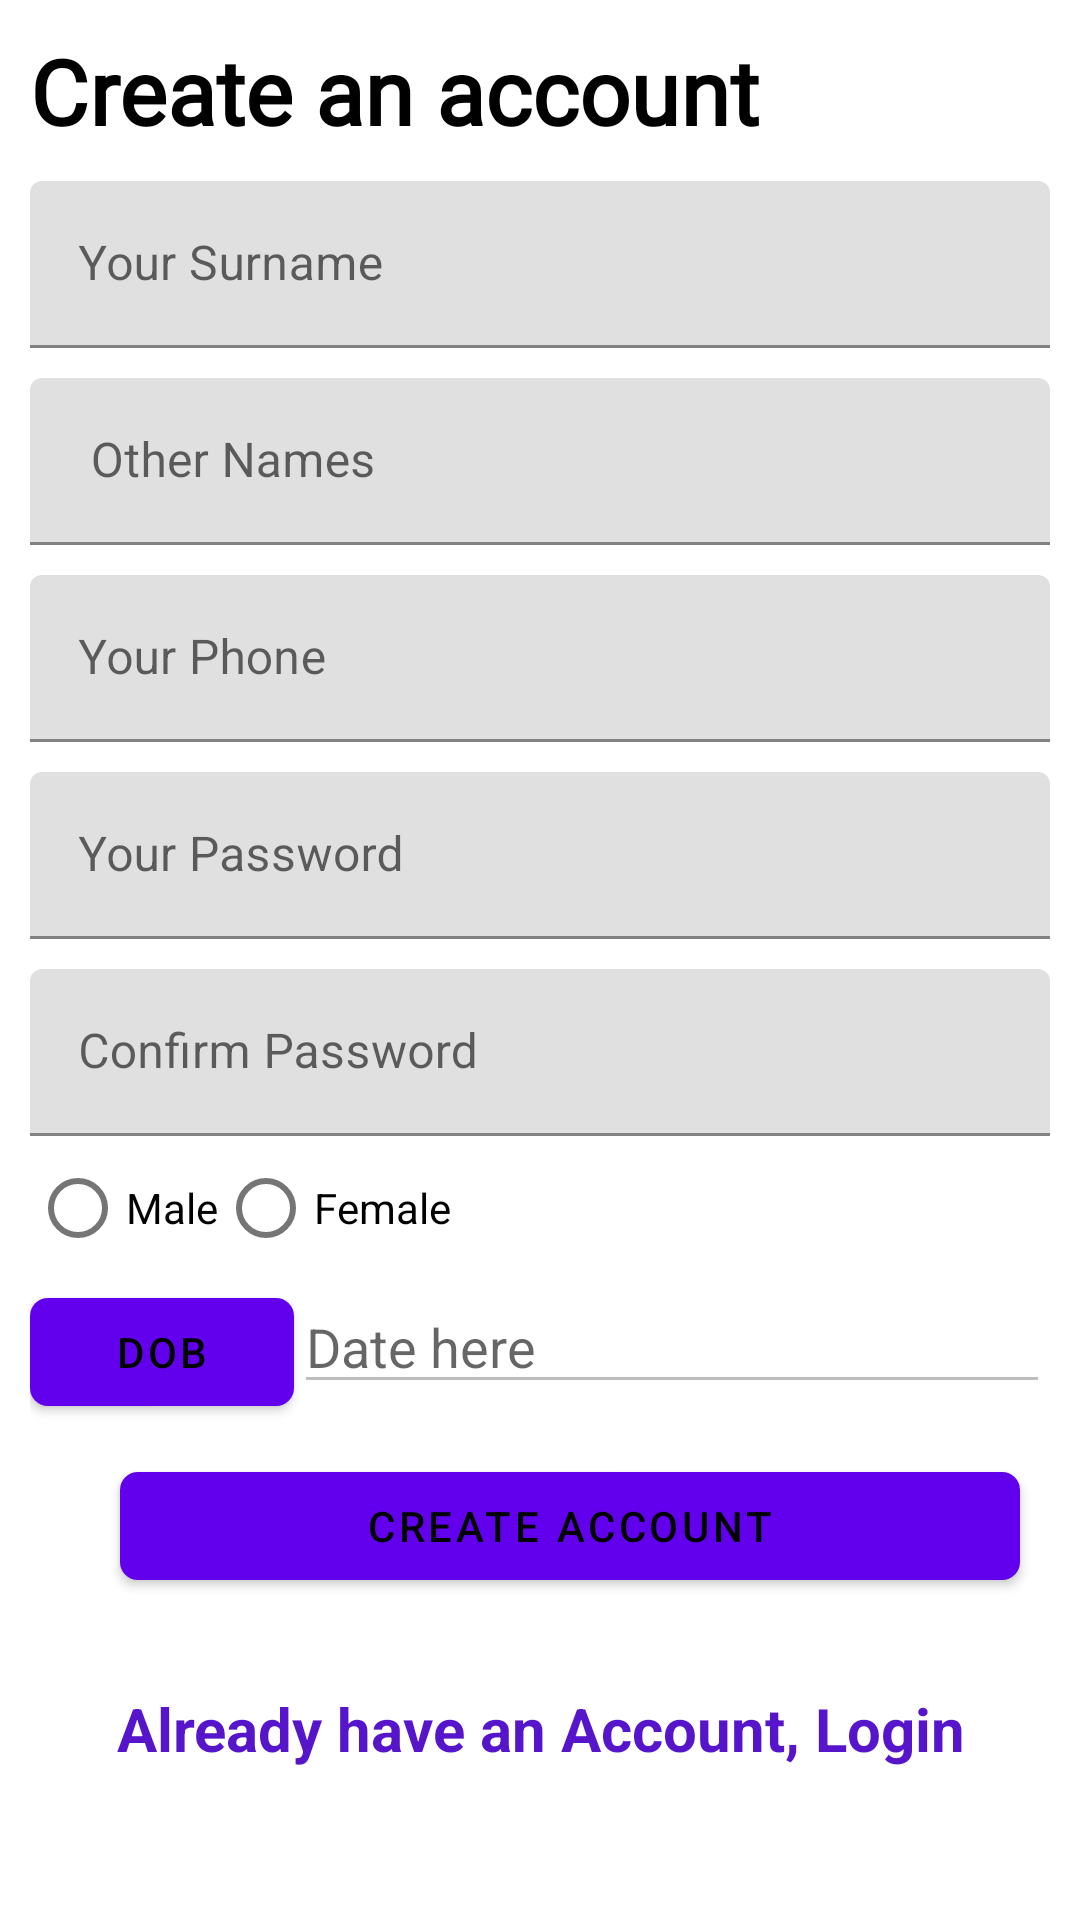

This screen was rendered from an Android layout file. Write that file and the resources it references.
<!-- AndroidManifest.xml: application theme Theme.ChurchApp -->
<!-- res/layout/activity_signup.xml -->
<?xml version="1.0" encoding="utf-8"?>
<ScrollView xmlns:android="http://schemas.android.com/apk/res/android"
    xmlns:app="http://schemas.android.com/apk/res-auto"
    xmlns:tools="http://schemas.android.com/tools"
    android:id="@+id/main"
    android:layout_width="match_parent"
    android:layout_height="match_parent"
    tools:context=".SignupActivity">


    <LinearLayout
        android:layout_width="match_parent"
        android:layout_height="match_parent"
        android:orientation="vertical"
        android:layout_margin="10dp">
        <com.google.android.material.textview.MaterialTextView
            android:layout_width="wrap_content"
            android:layout_height="wrap_content"
            android:text="Create an account"
            android:textStyle="bold"
            android:textColor="@color/black"
            android:textSize="30sp"
            android:fontFamily="@font/montserrat"/>
        <com.google.android.material.textfield.TextInputLayout
            android:layout_width="match_parent"
            android:layout_height="wrap_content"
            android:hint="Your Surname"
            android:id="@+id/surname_input_layout"
            android:layout_marginTop="10dp">
            <com.google.android.material.textfield.TextInputEditText
                android:layout_width="match_parent"
                android:layout_height="wrap_content"
                android:inputType="textPersonName"
                android:id="@+id/surname"/>
        </com.google.android.material.textfield.TextInputLayout>

        <com.google.android.material.textfield.TextInputLayout
            android:layout_width="match_parent"
            android:layout_height="wrap_content"
            android:id="@+id/others_input_layout"
            android:hint=" Other Names"
            android:layout_marginTop="10dp">
            <com.google.android.material.textfield.TextInputEditText
                android:layout_width="match_parent"
                android:layout_height="wrap_content"
                android:inputType="textPersonName"
                android:id="@+id/others"/>
        </com.google.android.material.textfield.TextInputLayout>












        <com.google.android.material.textfield.TextInputLayout
            android:layout_width="match_parent"
            android:layout_height="wrap_content"
            android:id="@+id/phone_input_layout"
            android:hint="Your Phone"
            android:layout_marginTop="10dp">
            <com.google.android.material.textfield.TextInputEditText
                android:layout_width="match_parent"
                android:layout_height="wrap_content"
                android:inputType="phone"
                android:id="@+id/phone"/>
        </com.google.android.material.textfield.TextInputLayout>
        <com.google.android.material.textfield.TextInputLayout
            android:layout_width="match_parent"
            android:layout_height="wrap_content"
            android:hint="Your Password"
            android:id="@+id/password_input_layout"
            android:layout_marginTop="10dp">
            <com.google.android.material.textfield.TextInputEditText
                android:layout_width="match_parent"
                android:layout_height="wrap_content"
                android:inputType="textPassword"
                android:id="@+id/password"/>
        </com.google.android.material.textfield.TextInputLayout>
        <com.google.android.material.textfield.TextInputLayout
            android:layout_width="match_parent"
            android:layout_height="wrap_content"
            android:id="@+id/confirm_input_layout"
            android:hint="Confirm Password"
            android:layout_marginTop="10dp">
            <com.google.android.material.textfield.TextInputEditText
                android:layout_width="match_parent"
                android:layout_height="wrap_content"
                android:inputType="textPassword"
                android:id="@+id/confirm"/>
        </com.google.android.material.textfield.TextInputLayout>


        
        <RadioGroup
            android:layout_width="wrap_content"
            android:layout_height="wrap_content"
            android:id="@+id/gendergroup"
            android:orientation="horizontal">
            <com.google.android.material.radiobutton.MaterialRadioButton
                android:layout_width="wrap_content"
                android:layout_height="wrap_content"
                android:id="@+id/radiomale"
                android:text="Male"/>
            <com.google.android.material.radiobutton.MaterialRadioButton
                android:layout_width="wrap_content"
                android:layout_height="wrap_content"
                android:id="@+id/radiofemale"
                android:text="Female"/>
        </RadioGroup>
        <LinearLayout
            android:layout_width="match_parent"
            android:layout_height="wrap_content"
            android:orientation="horizontal">
            <com.google.android.material.button.MaterialButton
                android:layout_width="wrap_content"
                android:layout_height="wrap_content"
                android:id="@+id/dob"
                app:cornerRadius="6dp"
                android:textColor="@color/black"
                android:text="DOB"
                android:inputType="date"/>
            <EditText
                android:layout_width="match_parent"
                android:layout_height="wrap_content"
                android:id="@+id/dateedittext"
                android:enabled="false"
                android:hint="Date here"/>


        </LinearLayout>


        <com.google.android.material.button.MaterialButton
            android:layout_width="300dp"
            android:layout_height="wrap_content"
            android:layout_marginTop="10dp"
            android:layout_marginLeft="30dp"
            android:textColor="@color/black"
            android:id="@+id/create"
            app:cornerRadius="6dp"
            android:text="CREATE ACCOUNT"/>


        <com.google.android.material.textview.MaterialTextView
            android:layout_width="match_parent"
            android:layout_height="wrap_content"
            android:layout_marginTop="10dp"
            android:text="Already have an Account, Login"
            android:padding="20dp"
            android:textStyle="bold"
            android:textSize="20sp"
            android:textColor="#5615CA"
            android:gravity="center"
            android:id="@+id/linktologin"/>




    </LinearLayout>


</ScrollView>
<!-- resources referenced by this layout -->
<resources>
  <color name="black">#FF000000</color>
  <style name="Theme.ChurchApp" parent="Theme.MaterialComponents.DayNight.DarkActionBar">
          
          <item name="colorPrimary">@color/purple_500</item>
          <item name="colorPrimaryVariant">@color/purple_700</item>
          <item name="colorOnPrimary">@color/white</item>
          
          <item name="colorSecondary">@color/teal_200</item>
          <item name="colorSecondaryVariant">@color/teal_700</item>
          <item name="colorOnSecondary">@color/black</item>
          
          <item name="android:statusBarColor">?attr/colorPrimaryVariant</item>
          
      </style>
  <color name="purple_500">#FF6200EE</color>
  <color name="purple_700">#FF3700B3</color>
  <color name="white">#FFFFFFFF</color>
  <color name="teal_200">#FF03DAC5</color>
  <color name="teal_700">#FF018786</color>
</resources>
